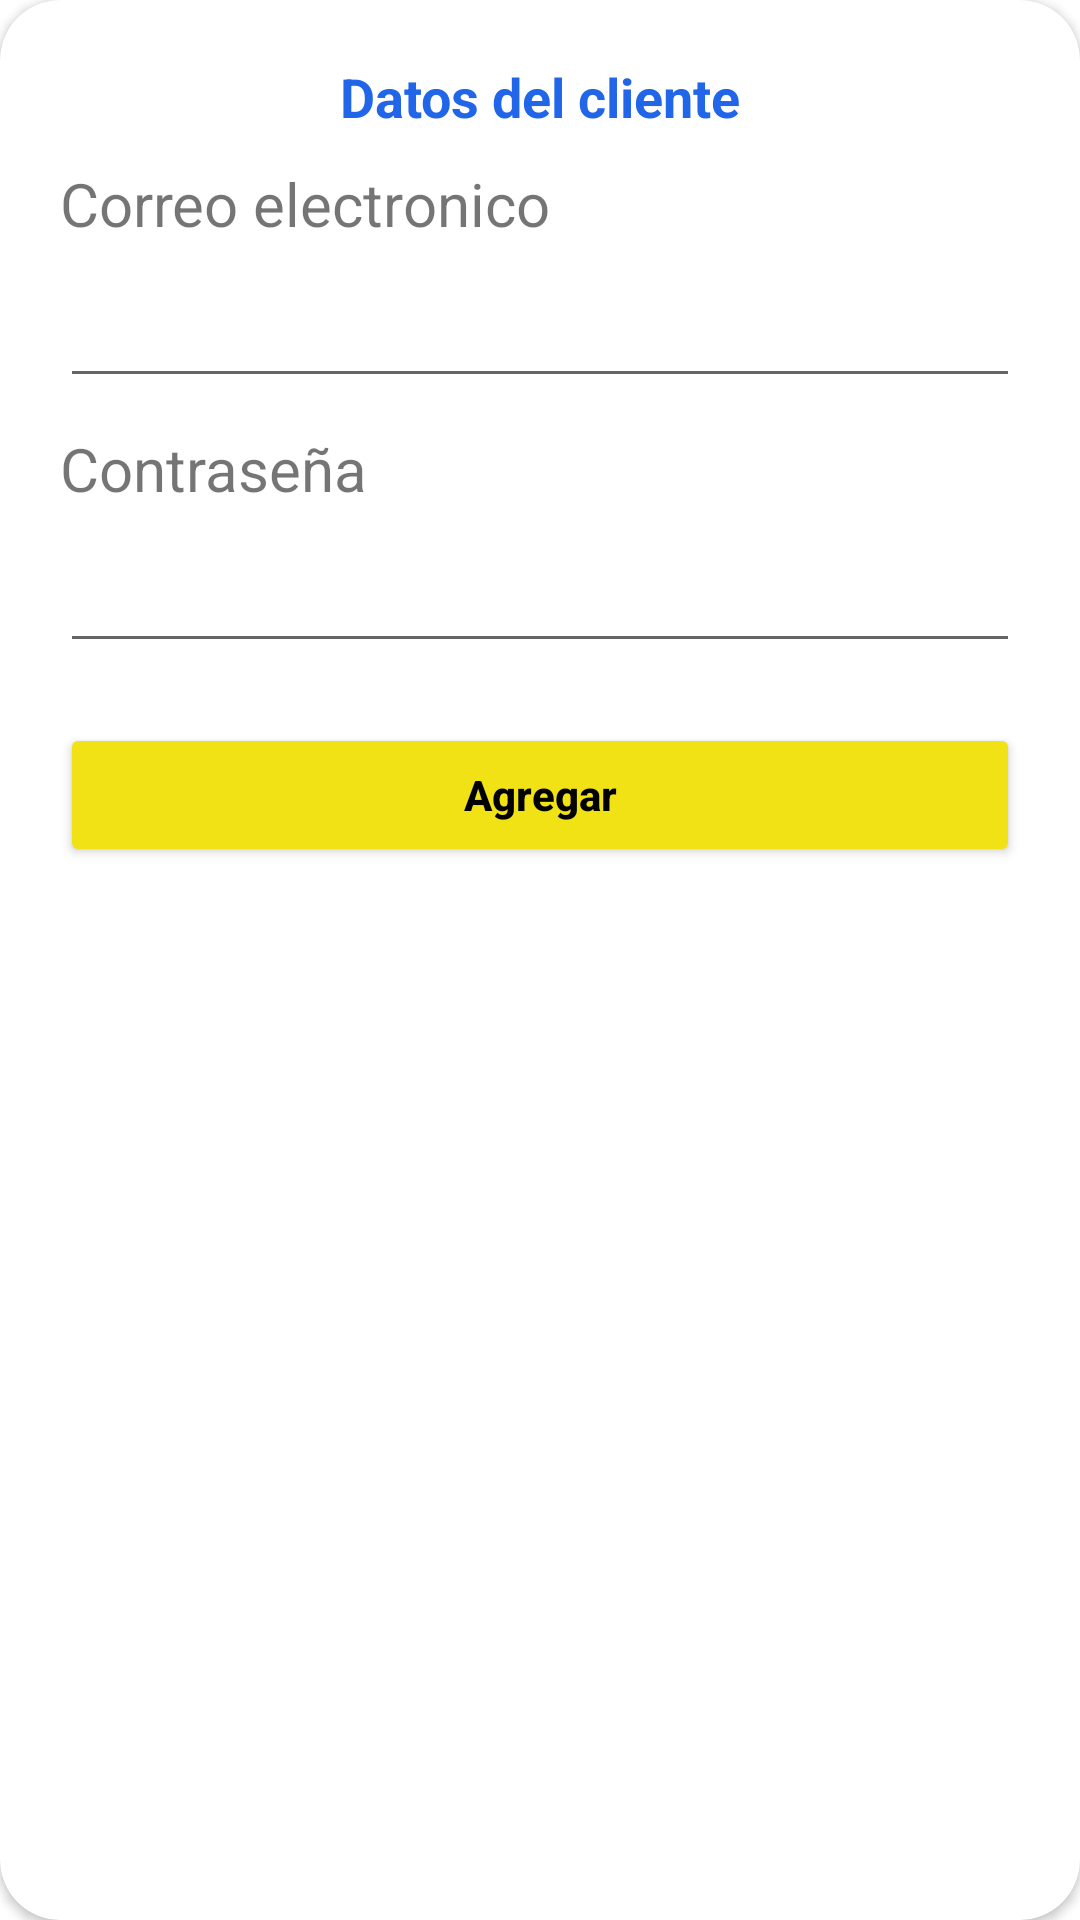

This screen was rendered from an Android layout file. Write that file and the resources it references.
<!-- AndroidManifest.xml: application theme Theme.ProyectoDeTitulación -->
<!-- res/layout/activity_login.xml -->
<?xml version="1.0" encoding="utf-8"?>
<androidx.cardview.widget.CardView xmlns:android="http://schemas.android.com/apk/res/android"
    android:layout_width="match_parent"
    android:layout_height="wrap_content"
    xmlns:app="http://schemas.android.com/apk/res-auto"
    app:cardBackgroundColor="#fff"
    app:cardCornerRadius="20dp"
    android:layout_marginHorizontal="20dp">

  <LinearLayout
      android:gravity="bottom"
      android:orientation="vertical"
      android:layout_width="match_parent"
      android:layout_height="wrap_content"
      android:padding="20dp">


    <TextView
        android:layout_width="match_parent"
        android:layout_height="wrap_content"
        android:gravity="center"
        android:text="Datos del cliente"
        android:textAlignment="center"
        android:textColor="#2166E8"
        android:textSize="18sp"
        android:textStyle="bold" />

    <TextView
        android:layout_width="match_parent"
        android:layout_height="wrap_content"
        android:layout_marginVertical="10dp"
        android:text="Correo electronico"
        android:textSize="20dp" />

    <EditText
        android:id="@+id/txtemail"
        android:layout_width="match_parent"
        android:layout_height="wrap_content" />

    <TextView
        android:textSize="20dp"
        android:layout_marginVertical="10dp"
        android:layout_width="match_parent"
        android:layout_height="wrap_content"
        android:text="Contraseña"/>

    <EditText
        android:id="@+id/txtpassword"
        android:layout_width="match_parent"
        android:layout_height="wrap_content" />


    <LinearLayout
        android:gravity="center"
        android:layout_marginTop="20dp"
        android:orientation="horizontal"
        android:layout_width="match_parent"
        android:layout_height="wrap_content"/>

    <Button
        android:id="@+id/btnadd"
        android:layout_width="match_parent"
        android:layout_height="wrap_content"
        android:backgroundTint="#F0E215"
        android:onClick="login"
        android:text="Agregar"
        android:textAllCaps="false"
        android:textColor="#000"
        android:textSize="14sp"
        android:textStyle="bold" />
  </LinearLayout>
</androidx.cardview.widget.CardView>
<!-- resources referenced by this layout -->
<resources>
  <style name="Theme.ProyectoDeTitulación" parent="Theme.MaterialComponents.DayNight.NoActionBar">
          
          <item name="colorPrimary">@color/purple_500</item>
          <item name="colorPrimaryVariant">@color/purple_700</item>
          <item name="colorOnPrimary">@color/white</item>
          
          <item name="colorSecondary">@color/teal_200</item>
          <item name="colorSecondaryVariant">@color/teal_700</item>
          <item name="colorOnSecondary">@color/black</item>
          
          <item name="android:statusBarColor">?attr/colorPrimaryVariant</item>
          
      </style>
  <!-- not gathered from this repository: default colours our renderer supplied (Android Studio template values) -->
  <color name="purple_500">#FF6200EE</color>
  <color name="purple_700">#FF3700B3</color>
  <color name="teal_200">#FF03DAC5</color>
  <color name="teal_700">#FF018786</color>
  <color name="black">#FF000000</color>
  <color name="white">#FFFFFFFF</color>
</resources>
